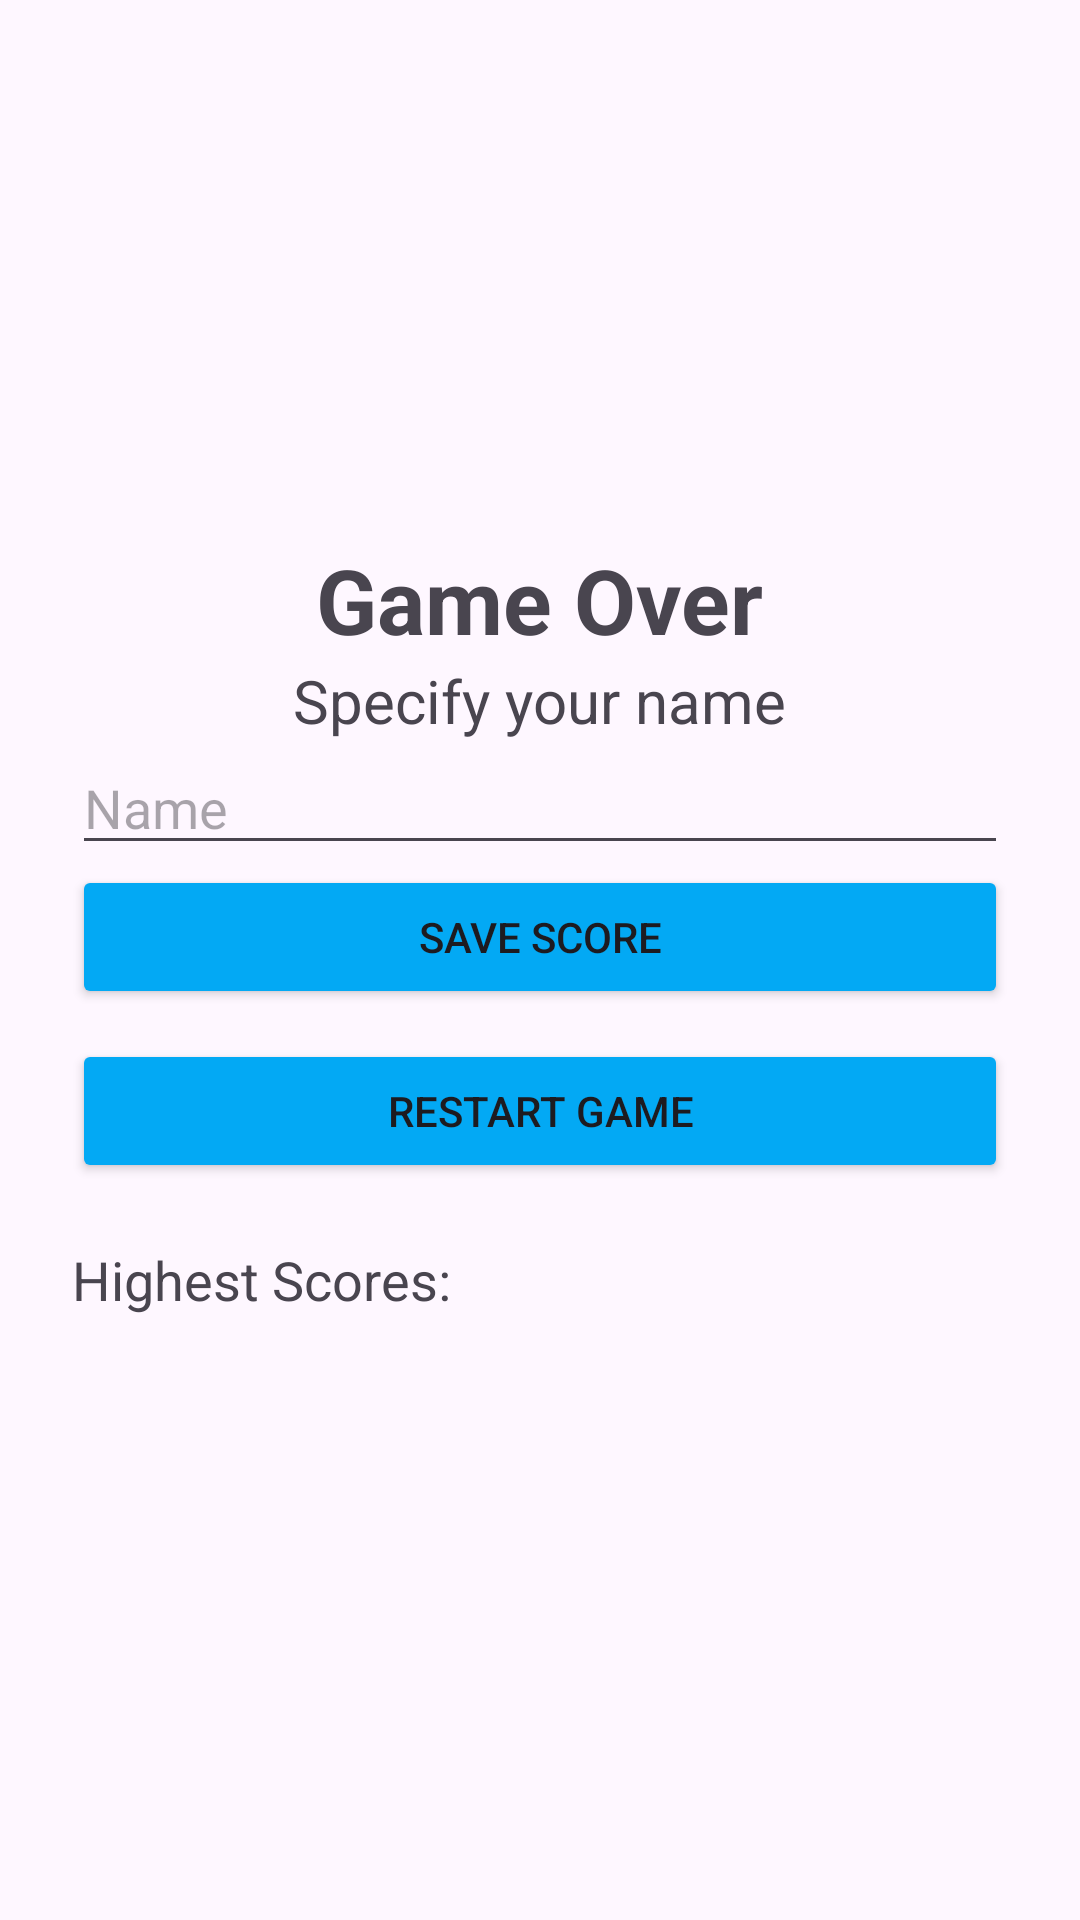

Produce the Android XML layout that renders to this screen, including the resource entries it uses.
<!-- AndroidManifest.xml: application theme Theme.TetrisPiola -->
<!-- res/layout/activity_score.xml -->
<?xml version="1.0" encoding="utf-8"?>
<LinearLayout xmlns:android="http://schemas.android.com/apk/res/android"
    android:layout_width="match_parent"
    android:layout_height="match_parent"
    android:orientation="vertical"
    android:padding="24dp"
    android:gravity="center">

    <TextView
        android:layout_width="wrap_content"
        android:layout_height="wrap_content"
        android:textStyle="bold"
        android:text="Game Over"
        android:textSize="30sp" />

    <TextView
        android:layout_width="wrap_content"
        android:layout_height="wrap_content"
        android:text="Specify your name"
        android:textSize="20sp" />

    <EditText
        android:id="@+id/etName"
        android:layout_width="match_parent"
        android:layout_height="wrap_content"
        android:hint="Name"
        android:inputType="textPersonName" />

    <Button
        android:id="@+id/btnSaveScore"
        android:layout_width="match_parent"
        android:layout_height="wrap_content"
        android:backgroundTint="#03A9F4"
        android:text="Save Score"/>

    <Button
        android:id="@+id/btnRestartGame"
        android:layout_width="match_parent"
        android:layout_height="wrap_content"
        android:layout_marginTop="10dp"
        android:backgroundTint="#03A9F4"
        android:text="Restart Game" />

    <TextView
        android:id="@+id/tvScores"
        android:layout_width="match_parent"
        android:layout_height="wrap_content"
        android:paddingTop="20dp"
        android:text="Highest Scores:"
        android:textSize="18sp" />

    <TextView
        android:id="@+id/tvScoreList"
        android:layout_width="match_parent"
        android:layout_height="wrap_content"
        android:text=""
        android:textSize="16sp"/>

</LinearLayout>
<!-- resources referenced by this layout -->
<resources>
  <style name="Theme.TetrisPiola" parent="Base.Theme.TetrisPiola" />
  <style name="Base.Theme.TetrisPiola" parent="Theme.Material3.DayNight.NoActionBar">
          
          
      </style>
</resources>
